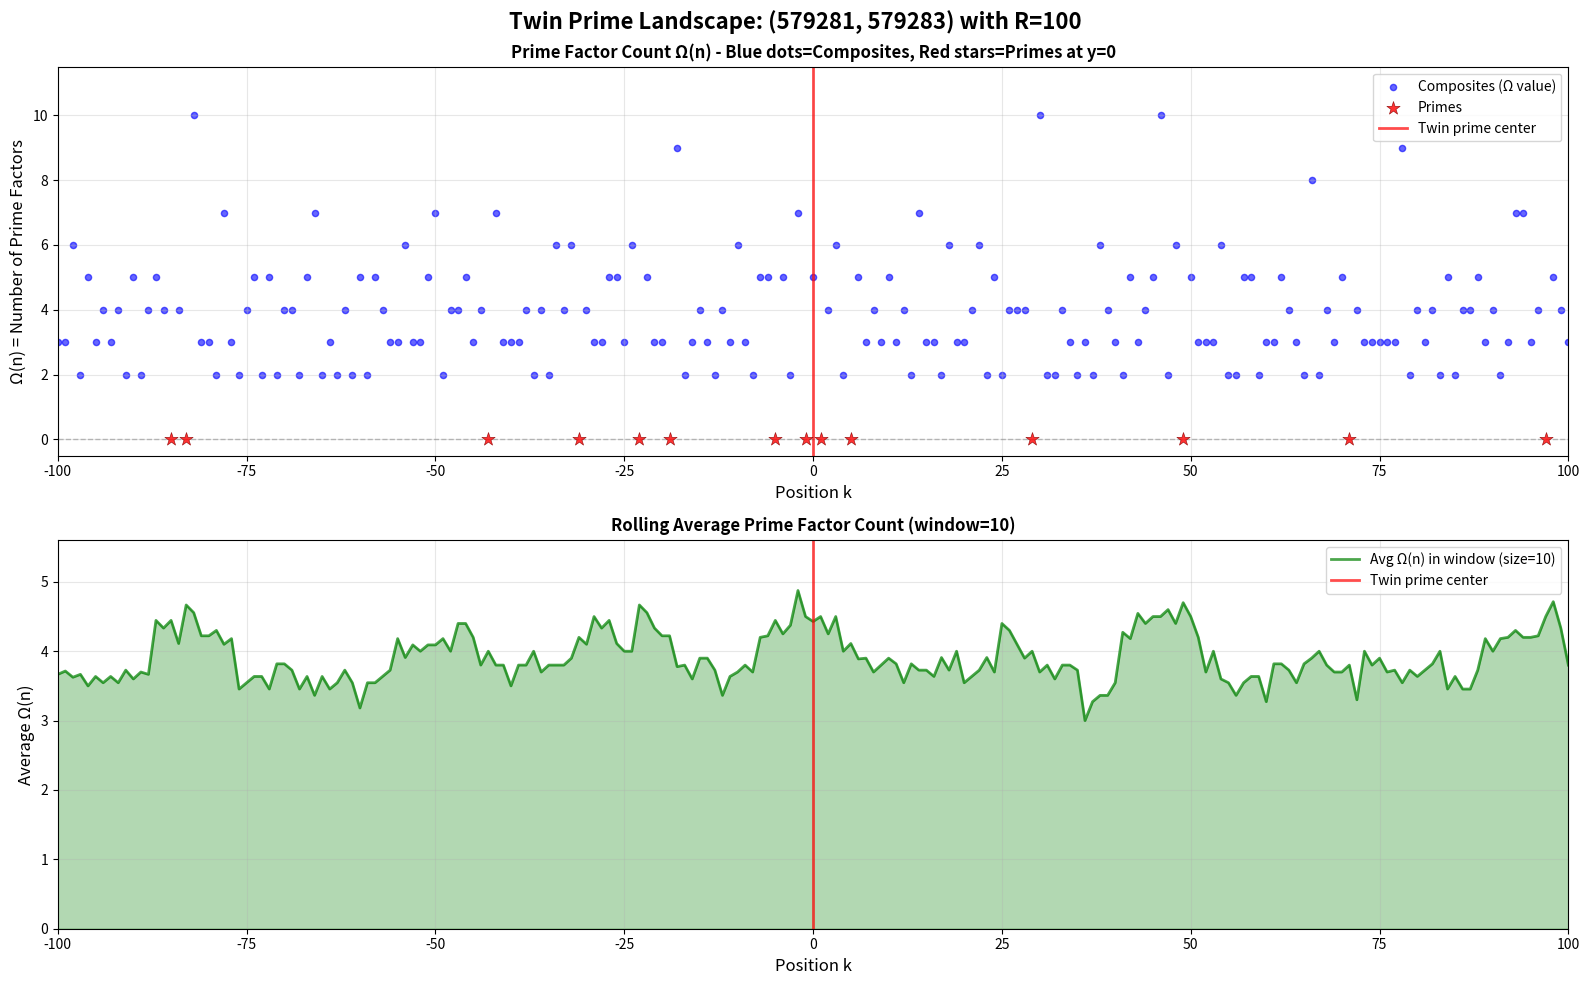

Write Python code to recreate this figure.
import numpy as np
import matplotlib.pyplot as plt
from collections import defaultdict

def sieve_of_eratosthenes(limit):
    is_prime = np.ones(limit + 1, dtype=bool)
    is_prime[0:2] = False
    for i in range(2, int(np.sqrt(limit)) + 1):
        if is_prime[i]:
            is_prime[i*i::i] = False
    return np.where(is_prime)[0]

def prime_omega(n):
    """Count total number of prime factors (with multiplicity)"""
    if n <= 1:
        return 0
    count = 0
    for p in range(2, int(np.sqrt(n)) + 1):
        while n % p == 0:
            count += 1
            n //= p
        if n == 1:
            break
    if n > 1:
        count += 1
    return count

def divisor_count(n):
    if n <= 1:
        return 1
    count = 0
    for i in range(1, int(np.sqrt(n)) + 1):
        if n % i == 0:
            count += 1
            if i != n // i:
                count += 1
    return count

def find_twin_primes(primes):
    twins = []
    for i in range(len(primes) - 1):
        if primes[i+1] - primes[i] == 2:
            twins.append((primes[i], primes[i+1]))
    return twins

def compute_window_profile(center, radius, prime_set):
    """
    Compute profile around a center point.
    For each position k, record whether it's prime or composite,
    and if composite, compute Ω(n) = number of prime factors.
    """
    profile = {}

    for k in range(-radius, radius + 1):
        n = center + k
        if n > 1 and n not in prime_set:
            omega_n = prime_omega(n)
            tau_n = divisor_count(n)
            profile[k] = {'Omega': omega_n, 'tau': tau_n, 'is_prime': False, 'n': n}
        else:
            profile[k] = {'Omega': None, 'tau': None, 'is_prime': True, 'n': n}

    return profile

def main():
    print("\n" + "="*70)
    print("SINGLE TWIN PRIME LANDSCAPE ANALYSIS")
    print("Sampling one twin prime far out on the number line")
    print("="*70)

    # ========== ADJUSTABLE PARAMETERS ==========
    RADIUS = 100                  # Window radius around twin prime
    ROLLING_WINDOW = 10           # Rolling window size (1 = just that point, 10 = average 10 points around it)
    TWIN_PRIME_INDEX = -3000          # Which twin prime to select (-1 = last, 0 = first, etc.)
    # ===========================================
    
    # Generate primes up to 1 million
    limit = 1000000
    print(f"\n[1/4] Generating primes up to {limit:,}...")
    primes = sieve_of_eratosthenes(limit)
    prime_set = set(primes)
    print(f"  Found {len(primes):,} primes")

    # Find twin primes
    print(f"[2/4] Finding twin primes...")
    twin_primes = find_twin_primes(primes)
    print(f"  Found {len(twin_primes):,} twin prime pairs")

    # Pick a twin prime based on TWIN_PRIME_INDEX
    selected_pair = twin_primes[TWIN_PRIME_INDEX]
    p_a, p_b = selected_pair
    center = p_a + (p_b - p_a) // 2

    print(f"\n[3/4] Selected twin prime pair (index {TWIN_PRIME_INDEX}): ({p_a}, {p_b})")
    print(f"  Center: {center}")
    print(f"  Gap: {p_b - p_a}")

    # Compute profile with adjustable radius
    print(f"\n[4/4] Computing profile with R={RADIUS}...")
    profile = compute_window_profile(center, RADIUS, prime_set)

    # Extract data for plotting - Ω(n) for composites, 0 for primes
    k_values = sorted([k for k in profile.keys()])
    omega_values = []
    is_prime_values = []

    for k in k_values:
        is_prime = profile[k]['is_prime']
        is_prime_values.append(is_prime)
        if is_prime:
            omega_values.append(0)  # Primes at 0
        else:
            omega_values.append(profile[k]['Omega'])  # Actual Ω(n) value

    # Count composites and primes
    num_composites = sum(1 for is_p in is_prime_values if not is_p)
    num_primes = len(k_values) - num_composites

    # Analyze Ω values
    omega_composites = [profile[k]['Omega'] for k in k_values if not profile[k]['is_prime']]

    print(f"\n{'='*70}")
    print("LANDSCAPE STATISTICS")
    print(f"{'='*70}")
    print(f"\nWindow: [{center - RADIUS}, {center + RADIUS}]")
    print(f"Total positions: {len(k_values)}")
    print(f"Composites: {num_composites}")
    print(f"Primes: {num_primes}")
    print(f"Composite density: {100*num_composites/len(k_values):.1f}%")

    if omega_composites:
        print(f"\nΩ(n) Statistics (composites only):")
        print(f"  Mean: {np.mean(omega_composites):.2f}")
        print(f"  Std:  {np.std(omega_composites):.2f}")
        print(f"  Min:  {np.min(omega_composites)}")
        print(f"  Max:  {np.max(omega_composites)}")

    # Analyze by region
    print(f"\n{'='*70}")
    print("REGIONAL ANALYSIS")
    print(f"{'='*70}")

    # Adjust regions based on RADIUS
    if RADIUS >= 1000:
        regions = [
            (0, 100, "Very Near (|k| ≤ 100)"),
            (100, 250, "Near (100 < |k| ≤ 250)"),
            (250, 500, "Mid (250 < |k| ≤ 500)"),
            (500, 1000, "Far (500 < |k| ≤ 1000)")
        ]
    else:
        # For smaller radii, use proportional regions
        regions = [
            (0, RADIUS//4, f"Very Near (|k| ≤ {RADIUS//4})"),
            (RADIUS//4, RADIUS//2, f"Near ({RADIUS//4} < |k| ≤ {RADIUS//2})"),
            (RADIUS//2, RADIUS, f"Far ({RADIUS//2} < |k| ≤ {RADIUS})")
        ]

    for r_min, r_max, label in regions:
        omega_region = [profile[k]['Omega'] for k in k_values 
                       if r_min < abs(k) <= r_max and not profile[k]['is_prime']]
        composites_region = sum(1 for k in k_values if r_min < abs(k) <= r_max and not profile[k]['is_prime'])
        primes_region = sum(1 for k in k_values if r_min < abs(k) <= r_max and profile[k]['is_prime'])
        total_region = composites_region + primes_region

        if total_region > 0:
            print(f"\n{label}:")
            print(f"  Composites: {composites_region}, Primes: {primes_region}")
            print(f"  Composite density: {100*composites_region/total_region:.1f}%")
            if omega_region:
                print(f"  Ω(n) mean: {np.mean(omega_region):.2f}")

    # Create visualization
    print(f"\n{'='*70}")
    print("GENERATING VISUALIZATION")
    print(f"{'='*70}")

    fig, axes = plt.subplots(2, 1, figsize=(16, 10))
    fig.suptitle(f'Twin Prime Landscape: ({p_a}, {p_b}) with R={RADIUS}', fontsize=16, fontweight='bold')

    # Top plot: Ω(n) values - number of prime factors
    ax_top = axes[0]
    
    # Separate composites and primes for different markers
    k_composites = [k for k, is_p in zip(k_values, is_prime_values) if not is_p]
    omega_composites_plot = [omega for omega, is_p in zip(omega_values, is_prime_values) if not is_p]
    k_primes = [k for k, is_p in zip(k_values, is_prime_values) if is_p]
    omega_primes_plot = [0 for _ in k_primes]  # Primes at y=0
    
    # Plot composites with blue dots
    ax_top.scatter(k_composites, omega_composites_plot, c='blue', alpha=0.6, s=20, label='Composites (Ω value)', marker='o')
    # Plot primes with LARGER STAR markers at y=0
    ax_top.scatter(k_primes, omega_primes_plot, c='red', alpha=0.8, s=100, marker='*', 
                   label='Primes', zorder=5, edgecolors='darkred', linewidths=0.5)
    
    ax_top.axhline(0, color='gray', linestyle='--', alpha=0.5, linewidth=1)
    ax_top.axvline(0, color='red', linestyle='-', alpha=0.7, linewidth=2, label='Twin prime center')
    ax_top.set_xlabel('Position k', fontsize=12)
    ax_top.set_ylabel('Ω(n) = Number of Prime Factors', fontsize=12)
    ax_top.set_title('Prime Factor Count Ω(n) - Blue dots=Composites, Red stars=Primes at y=0', fontsize=12, fontweight='bold')
    ax_top.grid(True, alpha=0.3)
    ax_top.set_xlim(-RADIUS, RADIUS)
    # Set y-axis limits AFTER plotting to ensure all points are visible
    if omega_composites:
        y_max = max(omega_composites) * 1.15
    else:
        y_max = 5
    ax_top.set_ylim(-0.5, y_max)
    ax_top.legend(loc='upper right')

    # Bottom plot: Rolling average of Ω(n) for composites in window
    ax_bottom = axes[1]
    
    # Compute rolling average of Ω(n) values
    k_centers = []
    rolling_omega_avg = []
    
    for k in range(-RADIUS, RADIUS + 1):
        # Get Ω values in window [k - ROLLING_WINDOW//2, k + ROLLING_WINDOW//2]
        window_start = max(-RADIUS, k - ROLLING_WINDOW//2)
        window_end = min(RADIUS, k + ROLLING_WINDOW//2)
        
        omega_in_window = [profile[kk]['Omega'] for kk in range(window_start, window_end + 1)
                          if kk in profile and not profile[kk]['is_prime']]
        
        # Average the Ω values (or 0 if no composites in window)
        avg_omega = np.mean(omega_in_window) if omega_in_window else 0
        
        k_centers.append(k)
        rolling_omega_avg.append(avg_omega)
    
    ax_bottom.plot(k_centers, rolling_omega_avg, color='green', linewidth=2, alpha=0.7, label=f'Avg Ω(n) in window (size={ROLLING_WINDOW})')
    ax_bottom.fill_between(k_centers, rolling_omega_avg, alpha=0.3, color='green')
    ax_bottom.axvline(0, color='red', linestyle='-', alpha=0.7, linewidth=2, label='Twin prime center')
    ax_bottom.set_xlabel('Position k', fontsize=12)
    ax_bottom.set_ylabel('Average Ω(n)', fontsize=12)
    ax_bottom.set_title(f'Rolling Average Prime Factor Count (window={ROLLING_WINDOW})', fontsize=12, fontweight='bold')
    ax_bottom.grid(True, alpha=0.3)
    ax_bottom.set_xlim(-RADIUS, RADIUS)
    # Set y-axis limits AFTER plotting
    if rolling_omega_avg:
        y_max_bottom = max(rolling_omega_avg) * 1.15
    else:
        y_max_bottom = 5
    ax_bottom.set_ylim(0, y_max_bottom)
    ax_bottom.legend(loc='upper right')

    plt.tight_layout()
    plt.savefig('single_twin_prime_landscape.png', dpi=300, bbox_inches='tight')
    print(f"\n[PLOT] Saved to: single_twin_prime_landscape.png")
    plt.show()

    # Print sample of the landscape
    print(f"\n{'='*70}")
    print(f"SAMPLE OF LANDSCAPE (k = {max(-50, -RADIUS)} to {min(50, RADIUS)})")
    print(f"{'='*70}")
    print(f"\n{'k':>5} {'n':>8} {'Type':>12} {'Ω(n)':>6} {'τ(n)':>6}")
    print("-" * 45)

    sample_range = min(50, RADIUS)
    for k in range(-sample_range, sample_range + 1, max(1, sample_range//10)):
        n = profile[k]['n']
        is_p = profile[k]['is_prime']
        omega = profile[k]['Omega']
        tau = profile[k]['tau']

        if is_p:
            print(f"{k:>5} {n:>8} {'PRIME':>12} {'-':>6} {'-':>6}")
        else:
            print(f"{k:>5} {n:>8} {'composite':>12} {omega:>6} {tau:>6}")

    print(f"\n" + "="*70)
    print(f"\nADJUSTABLE PARAMETERS USED:")
    print(f"  RADIUS = {RADIUS}")
    print(f"  ROLLING_WINDOW = {ROLLING_WINDOW}")
    print(f"  TWIN_PRIME_INDEX = {TWIN_PRIME_INDEX} (selected pair: {selected_pair})")
    print(f"\nTo select different twin primes:")
    print(f"  Use TWIN_PRIME_INDEX = 0 for first twin prime (3, 5)")
    print(f"  Use TWIN_PRIME_INDEX = -1 for last twin prime")
    print(f"  Use TWIN_PRIME_INDEX = {len(twin_primes)//2} for middle twin prime")
    print(f"  Total twin primes available: {len(twin_primes)}")
    print("\nNote: Ω(n) = total number of prime factors with multiplicity")
    print("      e.g., Ω(12) = Ω(2²×3) = 3, Ω(30) = Ω(2×3×5) = 3")
    print("\nROLLING_WINDOW explanation:")
    print("      ROLLING_WINDOW = 1: shows just that point (like top graph but connected)")
    print("      ROLLING_WINDOW = 10: averages the Ω values of composites in a 10-point window")
    print("="*70)

if __name__ == "__main__":
    main()